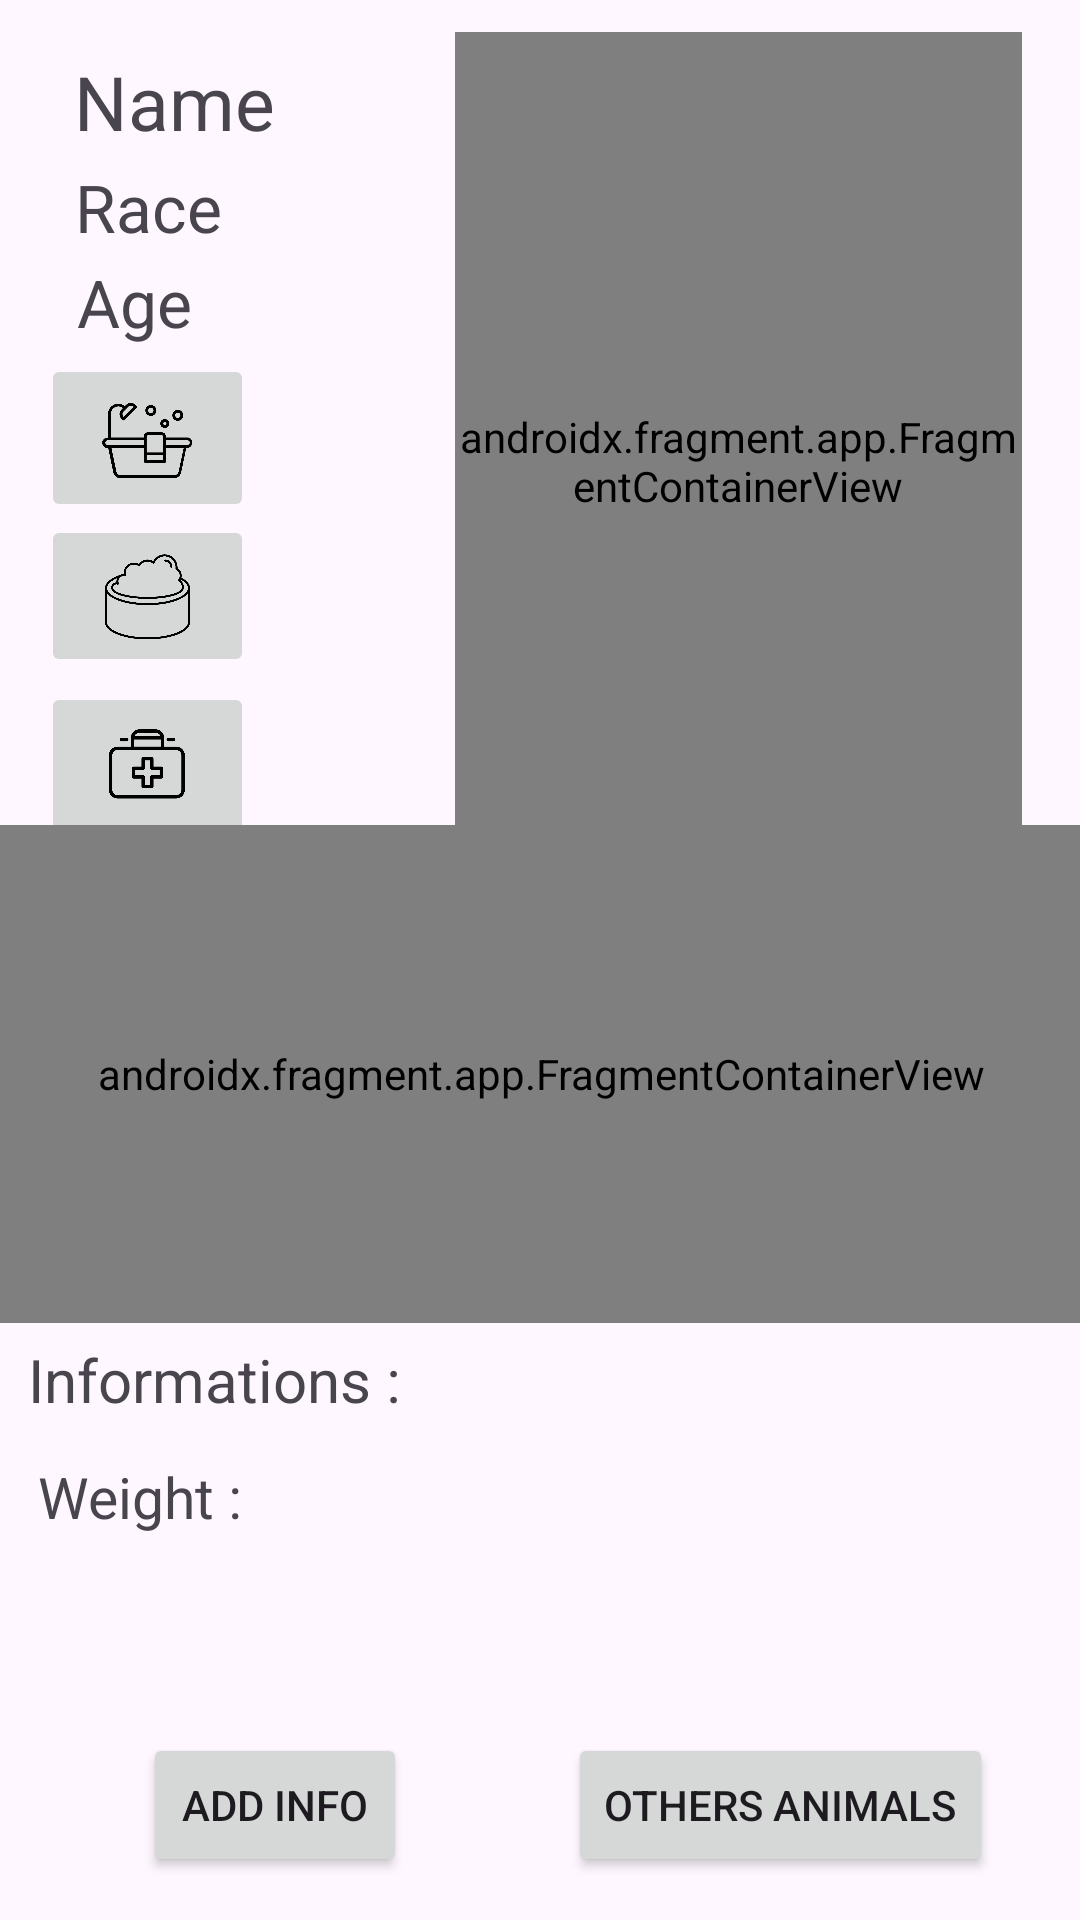

This screen was rendered from an Android layout file. Write that file and the resources it references.
<!-- AndroidManifest.xml: application theme Theme.ProjectPetApp -->
<!-- res/layout/pageprincipal.xml -->
<?xml version="1.0" encoding="utf-8"?>

<androidx.constraintlayout.widget.ConstraintLayout xmlns:android="http://schemas.android.com/apk/res/android"
    xmlns:app="http://schemas.android.com/apk/res-auto"
    xmlns:tools="http://schemas.android.com/tools"
    android:layout_width="match_parent"
    android:layout_height="match_parent">

    <TextView
        android:id="@+id/txtN"
        android:layout_width="wrap_content"
        android:layout_height="wrap_content"
        android:text="Name"
        android:textSize="25dp"
        app:layout_constraintBottom_toBottomOf="parent"
        app:layout_constraintEnd_toEndOf="parent"
        app:layout_constraintHorizontal_bias="0.084"
        app:layout_constraintStart_toStartOf="parent"
        app:layout_constraintTop_toTopOf="parent"
        app:layout_constraintVertical_bias="0.028" />


    <TextView
        android:id="@+id/txtR"
        android:layout_width="wrap_content"
        android:layout_height="wrap_content"
        android:text="Race"
        android:textSize="22dp"
        app:layout_constraintBottom_toBottomOf="parent"
        app:layout_constraintEnd_toEndOf="parent"
        app:layout_constraintHorizontal_bias="0.08"
        app:layout_constraintStart_toStartOf="parent"
        app:layout_constraintTop_toTopOf="parent"
        app:layout_constraintVertical_bias="0.089" />

    <TextView
        android:id="@+id/txtA"
        android:layout_width="wrap_content"
        android:layout_height="wrap_content"
        android:text="Age"
        android:textSize="22dp"
        app:layout_constraintBottom_toBottomOf="parent"
        app:layout_constraintEnd_toEndOf="parent"
        app:layout_constraintHorizontal_bias="0.08"
        app:layout_constraintStart_toStartOf="parent"
        app:layout_constraintTop_toTopOf="parent"
        app:layout_constraintVertical_bias="0.141" />

    <TextView
        android:id="@+id/textI"
        android:layout_width="wrap_content"
        android:layout_height="wrap_content"
        android:text="Informations :"
        android:textSize="20dp"
        app:layout_constraintBottom_toBottomOf="parent"
        app:layout_constraintEnd_toEndOf="parent"
        app:layout_constraintHorizontal_bias="0.04"
        app:layout_constraintStart_toStartOf="parent"
        app:layout_constraintTop_toTopOf="parent"
        app:layout_constraintVertical_bias="0.728" />

    <TextView
        android:id="@+id/TitleW"
        android:layout_width="wrap_content"
        android:layout_height="wrap_content"
        android:text="Weight :"
        android:textSize="19dp"
        app:layout_constraintBottom_toBottomOf="parent"
        app:layout_constraintEnd_toEndOf="parent"
        app:layout_constraintHorizontal_bias="0.043"
        app:layout_constraintStart_toStartOf="parent"
        app:layout_constraintTop_toTopOf="parent"
        app:layout_constraintVertical_bias="0.791" />

    <TextView
        android:id="@+id/txtW"
        android:layout_width="wrap_content"
        android:layout_height="wrap_content"
        android:text=" "
        android:textSize="19dp"
        app:layout_constraintBottom_toBottomOf="parent"
        app:layout_constraintEnd_toEndOf="parent"
        app:layout_constraintHorizontal_bias="0.295"
        app:layout_constraintStart_toStartOf="parent"
        app:layout_constraintTop_toTopOf="parent"
        app:layout_constraintVertical_bias="0.791" />

    <androidx.fragment.app.FragmentContainerView
        android:id="@+id/fragmentContainerViewPet"
        android:name="com.example.projectpetapp.ChoiceBlank"
        android:layout_width="189dp"
        android:layout_height="286dp"
        android:scaleType="fitCenter"
        app:layout_constraintBottom_toBottomOf="parent"
        app:layout_constraintEnd_toEndOf="parent"
        app:layout_constraintHorizontal_bias="0.886"
        app:layout_constraintStart_toStartOf="parent"
        app:layout_constraintTop_toTopOf="parent"
        app:layout_constraintVertical_bias="0.03" />

    <ImageButton
        android:id="@+id/imgBtnPetFood"
        android:layout_width="71dp"
        android:layout_height="54dp"
        android:scaleType="fitCenter"
        android:onClick="InfoF"
        app:layout_constraintBottom_toBottomOf="parent"
        app:layout_constraintEnd_toEndOf="parent"
        app:layout_constraintHorizontal_bias="0.047"
        app:layout_constraintStart_toStartOf="parent"
        app:layout_constraintTop_toTopOf="parent"
        app:layout_constraintVertical_bias="0.293"
        app:srcCompat="@drawable/pet_food" />

    <ImageButton
        android:id="@+id/imgBtnMedical"
        android:layout_width="71dp"
        android:layout_height="56dp"
        android:scaleType="fitCenter"
        android:onClick="InfoM"
        app:layout_constraintBottom_toBottomOf="parent"
        app:layout_constraintEnd_toEndOf="parent"
        app:layout_constraintHorizontal_bias="0.047"
        app:layout_constraintStart_toStartOf="parent"
        app:layout_constraintTop_toTopOf="parent"
        app:layout_constraintVertical_bias="0.389"
        app:srcCompat="@drawable/medical" />

    <ImageButton
        android:id="@+id/imgBtnBath"
        android:layout_width="71dp"
        android:layout_height="56dp"
        android:scaleType="fitCenter"
        android:onClick="InfoB"
        app:layout_constraintBottom_toBottomOf="parent"
        app:layout_constraintEnd_toEndOf="parent"
        app:layout_constraintHorizontal_bias="0.047"
        app:layout_constraintStart_toStartOf="parent"
        app:layout_constraintTop_toTopOf="parent"
        app:layout_constraintVertical_bias="0.202"
        app:srcCompat="@drawable/bath" />

    <androidx.fragment.app.FragmentContainerView
        android:id="@+id/fragmentContainerViewInfo"
        android:name="com.example.projectpetapp.BathFrag"
        android:layout_width="413dp"
        android:layout_height="166dp"
        app:layout_constraintBottom_toBottomOf="parent"
        app:layout_constraintEnd_toEndOf="parent"
        app:layout_constraintStart_toStartOf="parent"
        app:layout_constraintTop_toTopOf="parent"
        app:layout_constraintVertical_bias="0.58" />

    <Button
        android:id="@+id/btnAdd"
        android:layout_width="wrap_content"
        android:layout_height="wrap_content"
        android:onClick="Add"
        android:text="Add Info"
        app:layout_constraintBottom_toBottomOf="parent"
        app:layout_constraintEnd_toEndOf="parent"
        app:layout_constraintHorizontal_bias="0.175"
        app:layout_constraintStart_toStartOf="parent"
        app:layout_constraintTop_toTopOf="parent"
        app:layout_constraintVertical_bias="0.976" />

    <Button
        android:id="@+id/btnOther"
        android:layout_width="wrap_content"
        android:layout_height="wrap_content"
        android:onClick="Others"
        android:text="Others Animals"
        app:layout_constraintBottom_toBottomOf="parent"
        app:layout_constraintEnd_toEndOf="parent"
        app:layout_constraintHorizontal_bias="0.867"
        app:layout_constraintStart_toStartOf="parent"
        app:layout_constraintTop_toTopOf="parent"
        app:layout_constraintVertical_bias="0.976" />

</androidx.constraintlayout.widget.ConstraintLayout>
<!-- resources referenced by this layout -->
<resources>
  <!-- drawable bath: png bitmap (drawable, 20915 bytes) -->
  <!-- drawable medical: png bitmap (drawable, 13096 bytes) -->
  <!-- drawable pet_food: png bitmap (drawable, 30574 bytes) -->
  <style name="Theme.ProjectPetApp" parent="Base.Theme.ProjectPetApp" />
  <style name="Base.Theme.ProjectPetApp" parent="Theme.Material3.DayNight.NoActionBar">
          
          
      </style>
</resources>
